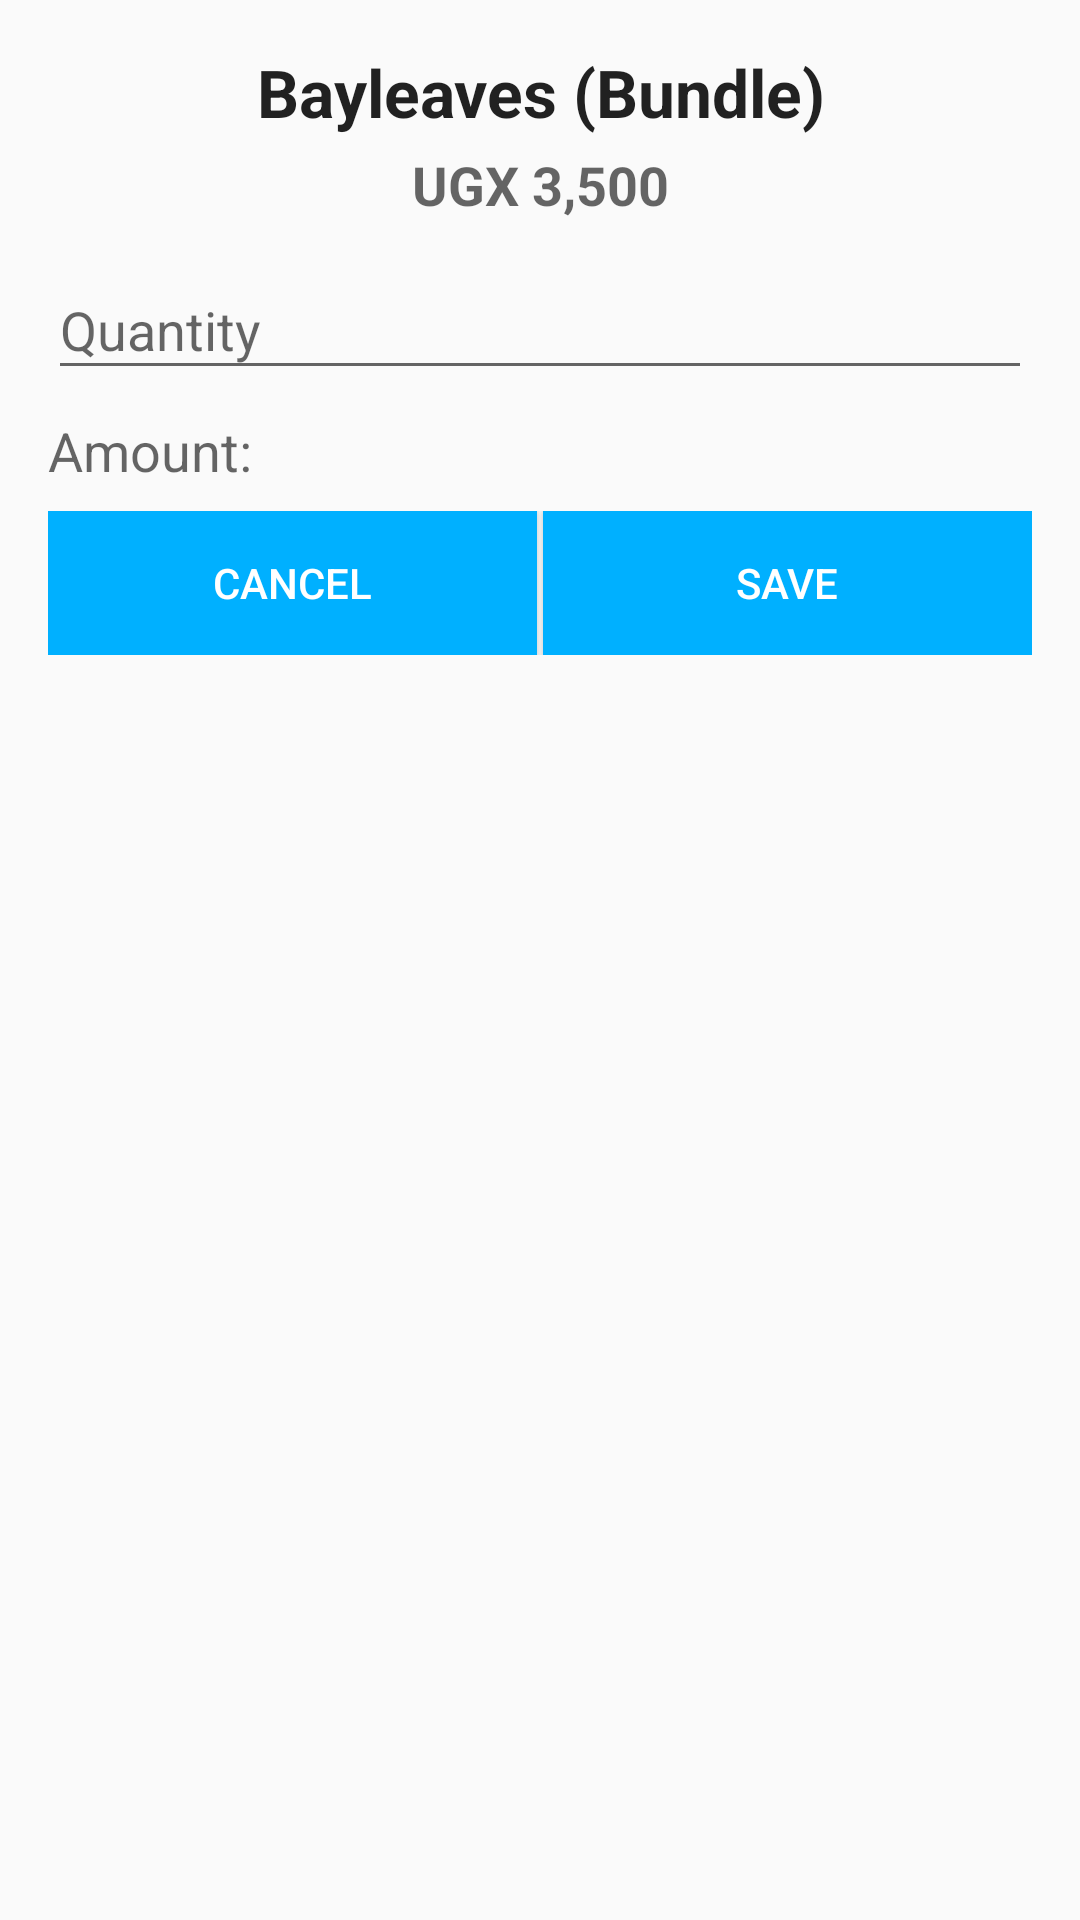

Here is an Android app screen rendered from its layout file. Give the layout XML and the strings, colors and styles it references.
<!-- AndroidManifest.xml: application theme AppTheme -->
<!-- res/layout/dialog_cart_item_edit.xml -->
<?xml version="1.0" encoding="utf-8"?>
<LinearLayout xmlns:android="http://schemas.android.com/apk/res/android"
    android:layout_width="match_parent"
    android:layout_height="match_parent"
    android:orientation="vertical"
    android:padding="16dp">



    <TextView
        android:id="@+id/tv_item_name"
        android:layout_width="match_parent"
        android:layout_height="wrap_content"
        android:gravity="center"
        android:text="Bayleaves (Bundle)"
        android:textAppearance="?android:attr/textAppearanceLarge"
        android:textStyle="bold" />



    <TextView
        android:id="@+id/tv_item_unit_price"
        android:layout_width="match_parent"
        android:layout_height="wrap_content"
        android:gravity="center"
        android:text="UGX 3,500"
        android:textAppearance="?android:attr/textAppearanceMedium"
        android:layout_marginTop="4dp"
        android:textStyle="bold" />


    <android.support.design.widget.TextInputLayout
        android:id="@+id/til_quantity"
        android:layout_width="match_parent"
        android:layout_height="wrap_content"
        android:layout_marginTop="4dp">

        <EditText
            android:layout_width="match_parent"
            android:layout_height="wrap_content"
            android:hint="Quantity"
            android:inputType="numberDecimal" />


    </android.support.design.widget.TextInputLayout>

    <LinearLayout
        android:layout_width="match_parent"
        android:layout_height="wrap_content"
        android:orientation="horizontal"
        android:layout_marginTop="8dp"
        android:layout_marginBottom="8dp">

        <TextView
            android:id="@+id/tv_label_amount"
            android:layout_width="0dp"
            android:layout_height="wrap_content"
            android:layout_weight="1"
            android:text="Amount: "
            android:textAppearance="?android:attr/textAppearanceMedium" />

        <TextView
            android:id="@+id/tv_amount"
            android:layout_width="0dp"
            android:layout_height="wrap_content"
            android:layout_weight="1"
            android:gravity="right"

            android:textAppearance="?android:attr/textAppearanceMedium" />


    </LinearLayout>

    <LinearLayout
        android:layout_width="match_parent"
        android:layout_height="wrap_content"
        android:orientation="horizontal">


        <Button
            android:id="@+id/b_cancel"
            android:layout_width="0dp"
            android:layout_height="wrap_content"
            android:background="@color/colorAccent"
            android:text="CANCEL"
            android:textColor="@color/white"
            android:layout_weight="1"/>




        <Button
            android:id="@+id/b_save"
            android:layout_width="0dp"
            android:layout_height="wrap_content"
            android:layout_marginLeft="2dp"
            android:background="@color/colorAccent"
            android:text="SAVE"
            android:textColor="@color/white"
            android:layout_weight="1"/>




    </LinearLayout>

</LinearLayout>
<!-- resources referenced by this layout -->
<resources>
  <color name="colorAccent">#00b0ff</color>
  <color name="white">#FFFFFF</color>
  <style name="AppTheme" parent="Theme.AppCompat.Light.NoActionBar">
          
          <item name="colorPrimary">@color/colorPrimary</item>
          <item name="colorPrimaryDark">@color/colorPrimaryDark</item>
          <item name="colorAccent">@color/colorAccent</item>
  
      </style>
  <color name="colorPrimary">#ff9800</color>
  <color name="colorPrimaryDark">#f57c00</color>
</resources>
